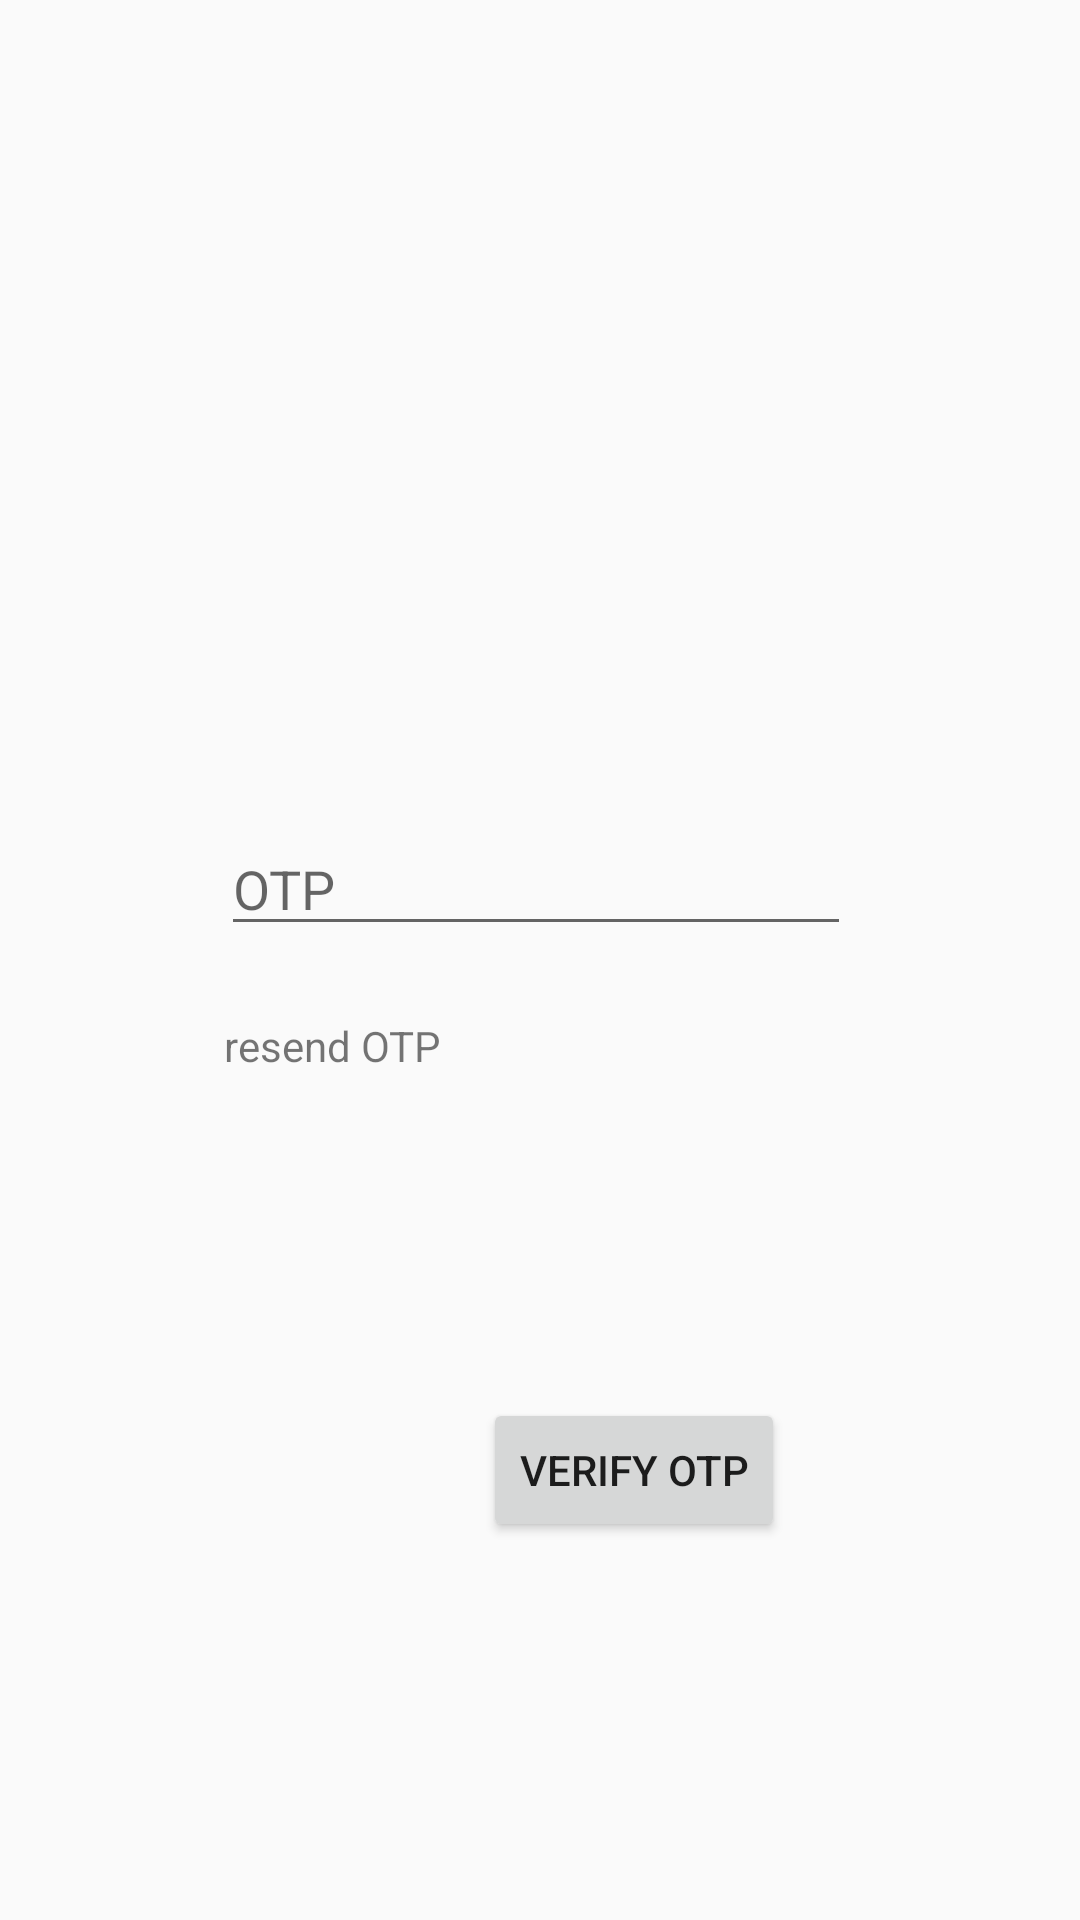

Write the Android layout XML for this screen, with the resource values it uses.
<!-- AndroidManifest.xml: application theme Theme.Strix -->
<!-- res/layout/activity_otp.xml -->
<?xml version="1.0" encoding="utf-8"?>
<android.support.constraint.ConstraintLayout xmlns:android="http://schemas.android.com/apk/res/android"
    xmlns:app="http://schemas.android.com/apk/res-auto"
    xmlns:tools="http://schemas.android.com/tools"
    android:layout_width="match_parent"
    android:layout_height="match_parent"
    tools:context=".otp">
    <ImageView
        android:id="@+id/imageView3"
        android:layout_width="690dp"
        android:layout_height="760dp"
        app:layout_constraintBottom_toBottomOf="parent"
        app:layout_constraintEnd_toEndOf="parent"
        app:layout_constraintStart_toStartOf="parent"
        app:layout_constraintTop_toTopOf="parent"
        app:srcCompat="@drawable/bg" />

    <Button
        android:id="@+id/button3"
        android:layout_width="wrap_content"
        android:layout_height="wrap_content"
        android:layout_marginStart="161dp"
        android:layout_marginTop="38dp"
        android:layout_marginEnd="150dp"
        android:layout_marginBottom="86dp"
        android:text="Verify OTP"
        app:layout_constraintBottom_toBottomOf="parent"
        app:layout_constraintEnd_toEndOf="parent"
        app:layout_constraintHorizontal_bias="0.0"
        app:layout_constraintStart_toStartOf="parent"
        app:layout_constraintTop_toBottomOf="@+id/editTextTextPersonName2" />

    <ImageView
        android:id="@+id/imageView"
        android:layout_width="wrap_content"
        android:layout_height="wrap_content"
        android:layout_marginStart="93dp"
        android:layout_marginTop="58dp"
        android:layout_marginEnd="93dp"
        android:layout_marginBottom="68dp"
        app:layout_constraintBottom_toTopOf="@+id/editTextTextPersonName2"
        app:layout_constraintEnd_toEndOf="parent"
        app:layout_constraintStart_toStartOf="parent"
        app:layout_constraintTop_toTopOf="parent"
        app:srcCompat="@drawable/strixx" />

    <EditText
        android:id="@+id/editTextTextPersonName2"
        android:layout_width="wrap_content"
        android:layout_height="wrap_content"
        android:layout_marginStart="99dp"
        android:layout_marginTop="68dp"
        android:layout_marginEnd="102dp"
        android:layout_marginBottom="73dp"
        android:ems="10"
        android:hint="OTP"
        android:inputType="textPersonName"
        app:layout_constraintBottom_toTopOf="@+id/button3"
        app:layout_constraintEnd_toEndOf="parent"
        app:layout_constraintStart_toStartOf="parent"
        app:layout_constraintTop_toBottomOf="@+id/imageView" />

    <TextView
        android:id="@+id/textView2"
        android:layout_width="wrap_content"
        android:layout_height="wrap_content"
        android:layout_marginStart="100dp"
        android:layout_marginTop="4dp"
        android:layout_marginEnd="238dp"
        android:layout_marginBottom="88dp"
        android:text="resend OTP"
        app:layout_constraintBottom_toTopOf="@+id/button3"
        app:layout_constraintEnd_toEndOf="parent"
        app:layout_constraintStart_toStartOf="parent"
        app:layout_constraintTop_toBottomOf="@+id/editTextTextPersonName2" />

</android.support.constraint.ConstraintLayout>
<!-- resources referenced by this layout -->
<resources>
  <style name="Theme.Strix" parent="Theme.AppCompat.Light.DarkActionBar">
          
          <item name="colorPrimary">@color/purple_500</item>
          <item name="colorPrimaryDark">@color/purple_700</item>
          <item name="colorAccent">@color/teal_200</item>
          
      </style>
  <color name="purple_500">#FF6200EE</color>
  <color name="purple_700">#FF3700B3</color>
  <color name="teal_200">#FF03DAC5</color>
</resources>
